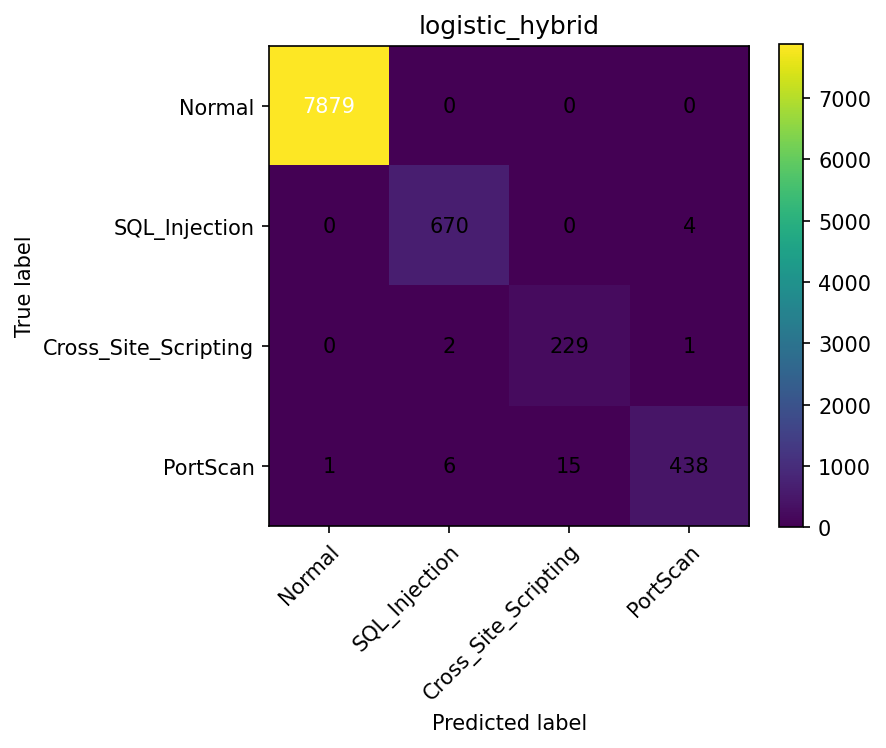

Values plotted in this chart, from the file beside it:
, Normal, SQL_Injection, Cross_Site_Scripting, PortScan
Normal, 7879, 0, 0, 0
SQL_Injection, 0, 670, 0, 4
Cross_Site_Scripting, 0, 2, 229, 1
PortScan, 1, 6, 15, 438
